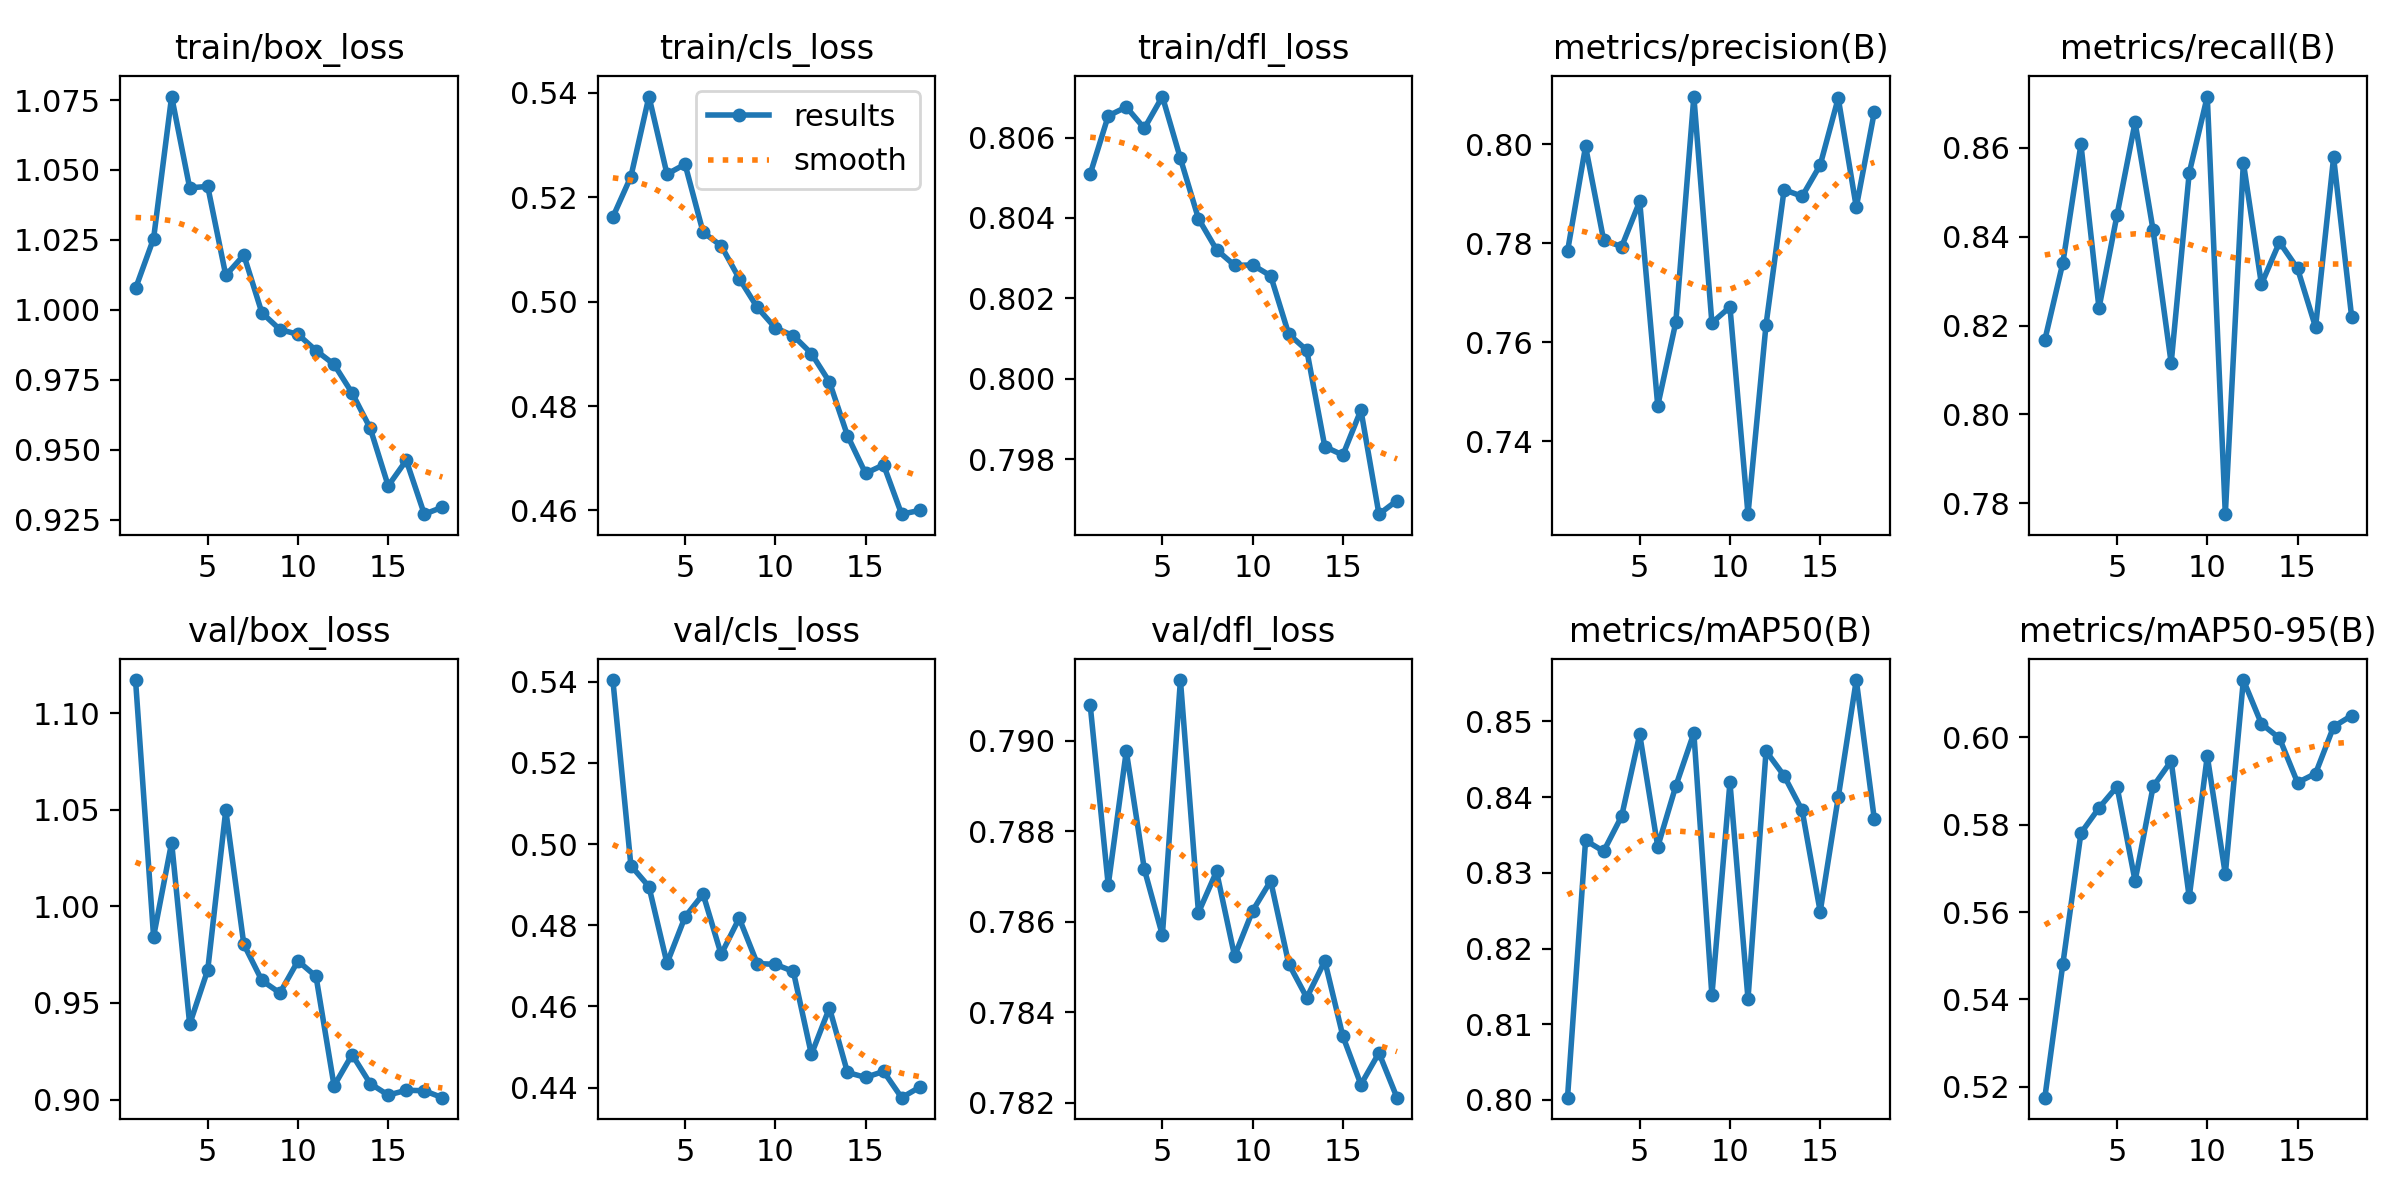

Source data for this figure (header and first rows):
epoch, time, train/box_loss, train/cls_loss, train/dfl_loss, metrics/precision(B), metrics/recall(B), metrics/mAP50(B), metrics/mAP50-95(B), val/box_loss, val/cls_loss, val/dfl_loss, lr/pg0, lr/pg1, lr/pg2
1, 35.35, 1.008, 0.5162, 0.8051, 0.7783, 0.8168, 0.8003, 0.5175, 1.117, 0.5404, 0.7908, 0.0004741, 0.0004741, 0.0004741
2, 70.04, 1.025, 0.524, 0.8065, 0.7996, 0.8341, 0.8343, 0.5482, 0.9843, 0.4947, 0.7868, 0.0009128, 0.0009128, 0.0009128
3, 104.5, 1.076, 0.5393, 0.8068, 0.7807, 0.8608, 0.8328, 0.5781, 1.033, 0.4895, 0.7898, 0.001314, 0.001314, 0.001314
4, 139.1, 1.044, 0.5244, 0.8062, 0.7793, 0.8239, 0.8375, 0.5838, 0.9389, 0.4706, 0.7872, 0.001259, 0.001259, 0.001259
5, 173.4, 1.044, 0.5263, 0.807, 0.7884, 0.8449, 0.8483, 0.5887, 0.9671, 0.4821, 0.7857, 0.001203, 0.001203, 0.001203
6, 207.5, 1.012, 0.5133, 0.8055, 0.7471, 0.8657, 0.8335, 0.5671, 1.05, 0.4877, 0.7913, 0.001146, 0.001146, 0.001146
7, 241.1, 1.02, 0.5107, 0.804, 0.764, 0.8414, 0.8415, 0.5887, 0.9804, 0.4728, 0.7862, 0.001089, 0.001089, 0.001089
8, 275.2, 0.999, 0.5044, 0.8032, 0.8096, 0.8116, 0.8485, 0.5946, 0.9616, 0.4817, 0.7871, 0.001033, 0.001033, 0.001033
9, 309.2, 0.9929, 0.4989, 0.8028, 0.7639, 0.8543, 0.8138, 0.5634, 0.9552, 0.4706, 0.7852, 0.0009763, 0.0009763, 0.0009763
10, 343.4, 0.9912, 0.495, 0.8028, 0.7671, 0.8715, 0.8419, 0.5957, 0.9718, 0.4704, 0.7862, 0.0009197, 0.0009197, 0.0009197
11, 377.3, 0.9854, 0.4935, 0.8026, 0.7252, 0.7776, 0.8134, 0.5687, 0.9637, 0.4686, 0.7869, 0.0008631, 0.0008631, 0.0008631
12, 411, 0.9805, 0.4901, 0.8011, 0.7635, 0.8567, 0.8461, 0.6131, 0.9071, 0.4482, 0.7851, 0.0008065, 0.0008065, 0.0008065
13, 444.9, 0.9702, 0.4846, 0.8007, 0.7908, 0.8293, 0.8428, 0.6031, 0.9232, 0.4596, 0.7843, 0.0007499, 0.0007499, 0.0007499
14, 479, 0.9577, 0.4743, 0.7983, 0.7895, 0.8388, 0.8383, 0.5998, 0.9083, 0.4437, 0.7851, 0.0006934, 0.0006934, 0.0006934
15, 512.8, 0.937, 0.4671, 0.7981, 0.7958, 0.8328, 0.8249, 0.5896, 0.9023, 0.4425, 0.7835, 0.0006368, 0.0006368, 0.0006368
16, 546.8, 0.9462, 0.4687, 0.7992, 0.8093, 0.8196, 0.84, 0.5917, 0.9048, 0.444, 0.7824, 0.0005802, 0.0005802, 0.0005802
17, 580.5, 0.9269, 0.4593, 0.7966, 0.7873, 0.8578, 0.8555, 0.6024, 0.9045, 0.4375, 0.7831, 0.0005236, 0.0005236, 0.0005236
18, 615.1, 0.9294, 0.46, 0.797, 0.8065, 0.8219, 0.8371, 0.605, 0.901, 0.4401, 0.7821, 0.000467, 0.000467, 0.000467
